Run: headless pygame with SDL's dummy video driver; simulated clock (each Clock.tick advances the game by its frame time, no real sleeping); random seed 0; keys injected as events and as key.get_pressed() state; mouse plan: one left click at the window centre at the start of phase 2, then a move to the lower-right quarter at the start of phase 3.
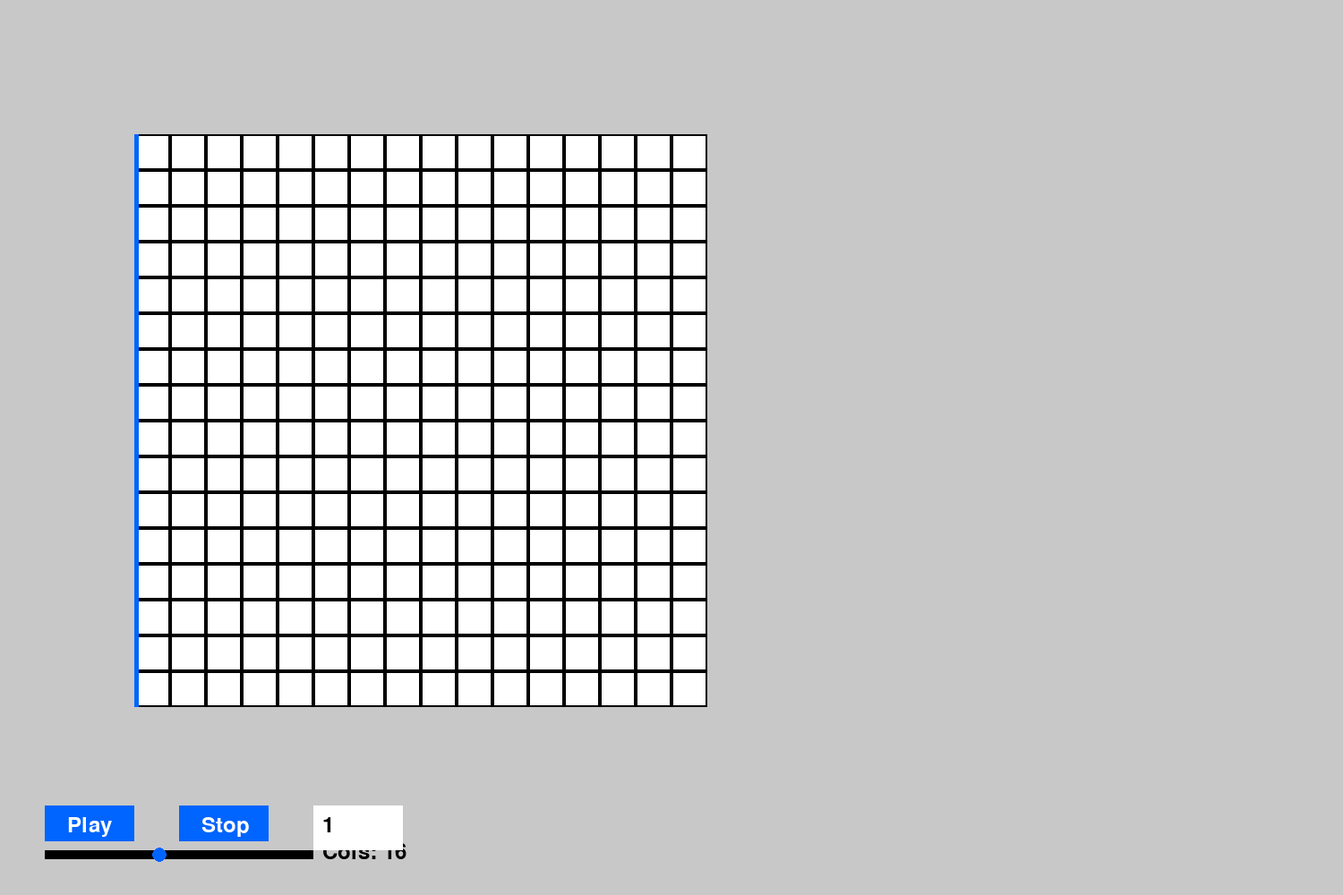
Frame 1 of 4 · flips 1–60 · no input
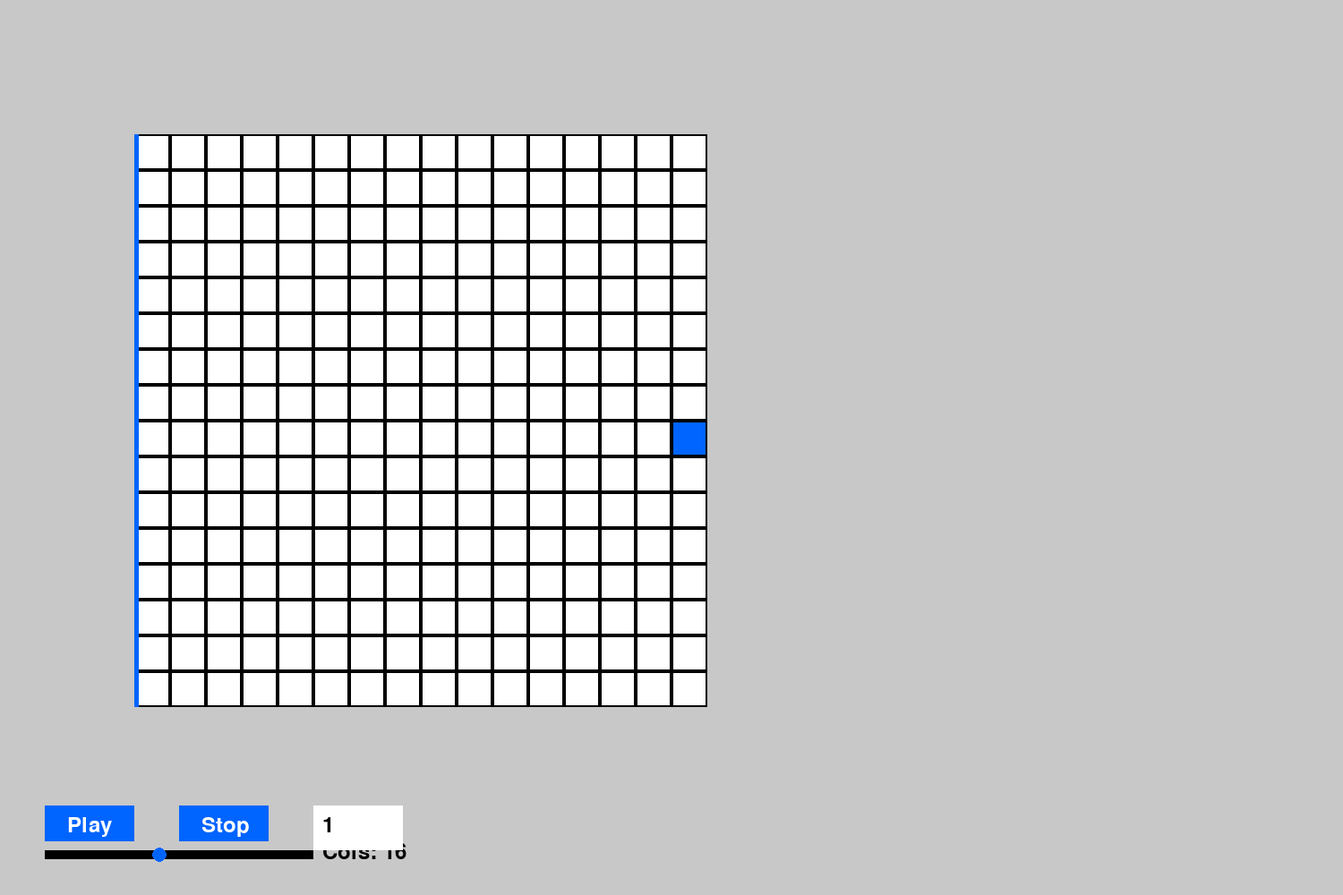
Frame 2 of 4 · flips 61–180 · clicked the window centre · tapped SPACE, RETURN · held RIGHT (→), D
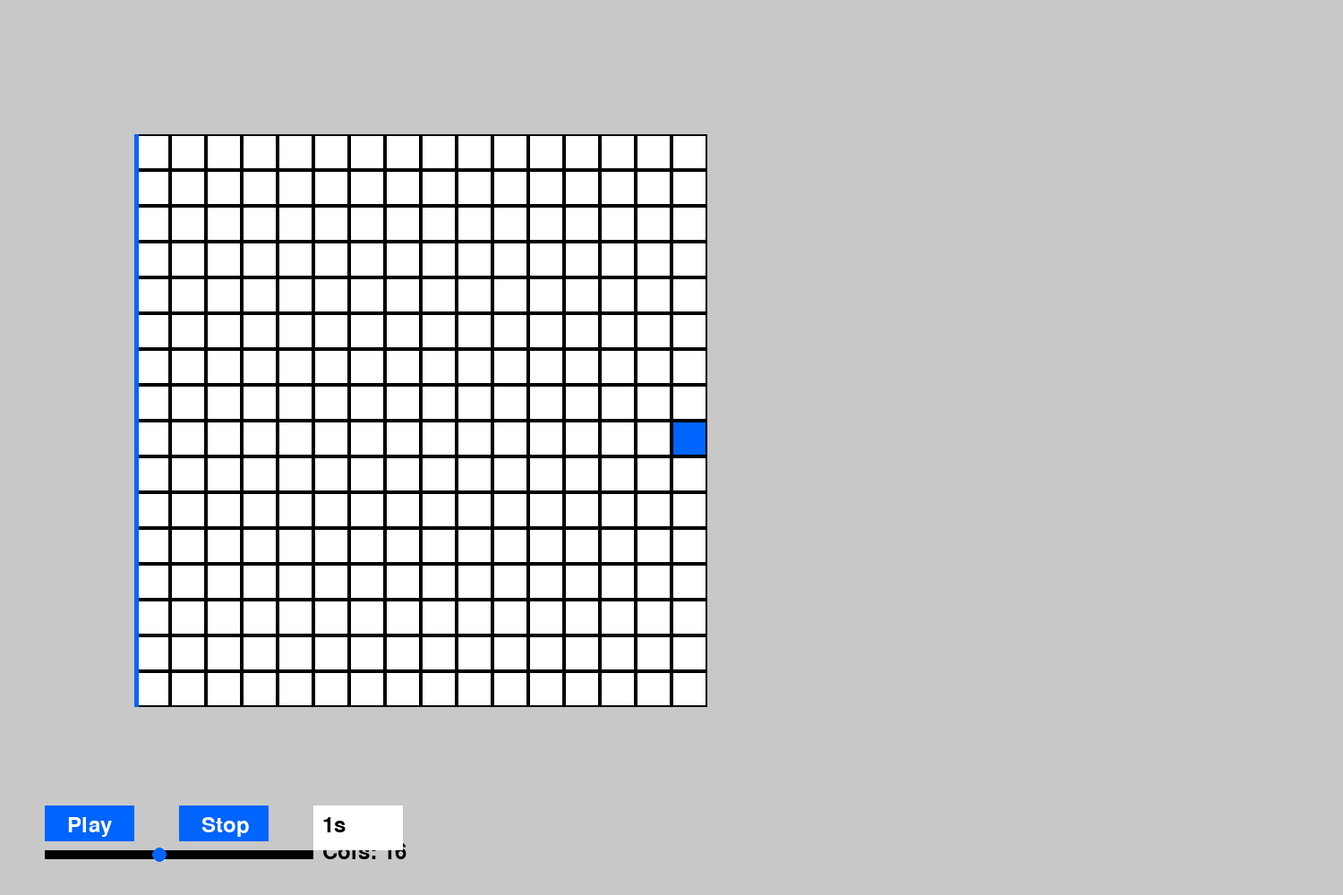
Frame 3 of 4 · flips 181–300 · moved the mouse to the lower-right quarter · held DOWN (↓), S
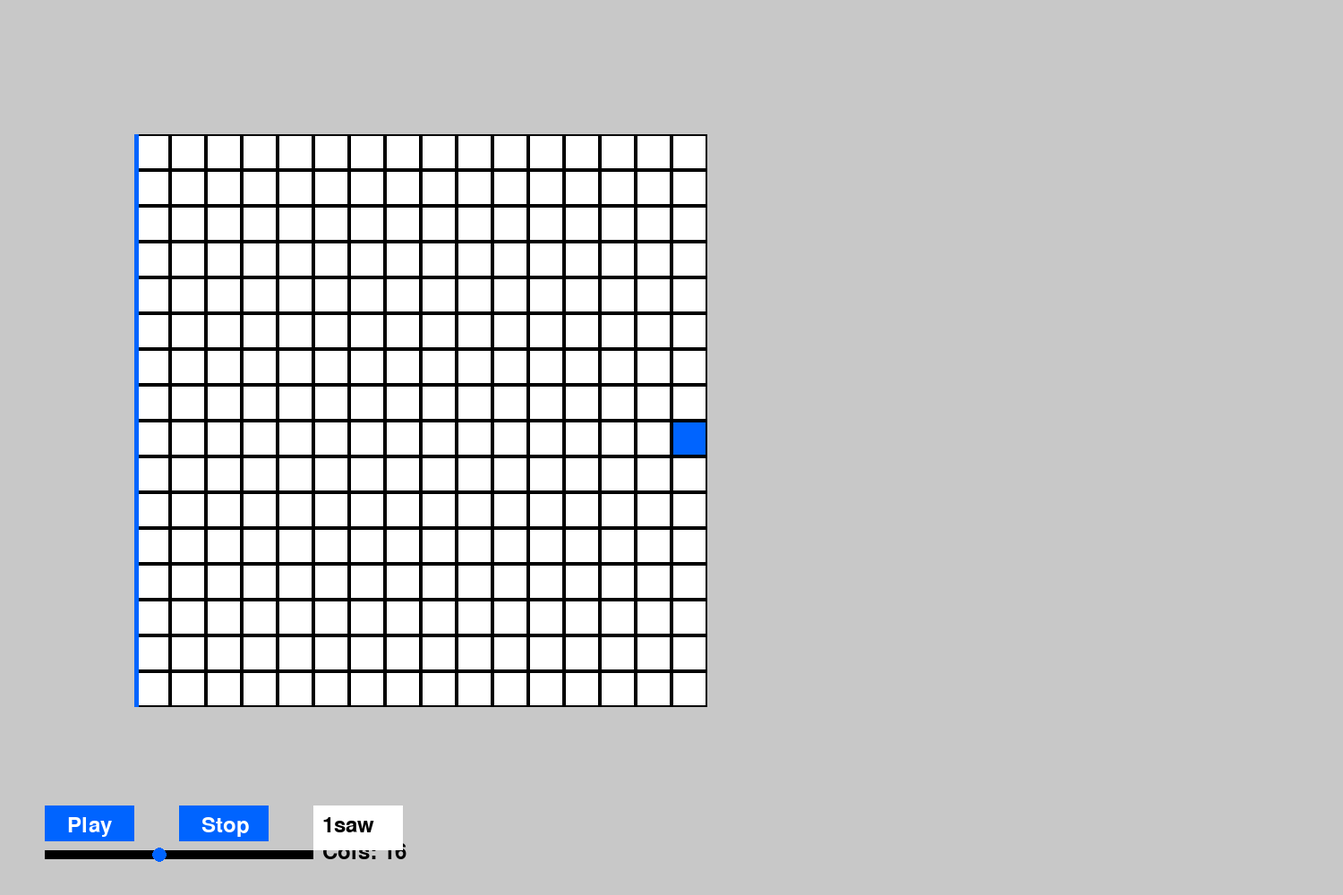
Frame 4 of 4 · flips 301–420 · held LEFT (←), A, UP (↑), W

The pygame program that drew these frames:

import pygame
import time
# Initialize Pygame
pygame.init()

# Constants
WIDTH, HEIGHT = 1500, 1000  # Initial window size
GRID_ROWS = 16  # Number of instruments (tracks)
INITIAL_GRID_COLS = 16  # Initial number of time steps
CELL_SIZE = 40  # Size of each grid cell
FIXED_COL_X_RATIO = 0.1  # Fixed first column at 30% of the window width

# Slider range variables
SLIDER_MIN_VALUE = 4
SLIDER_MAX_VALUE = 32


def get_fixed_col_x():
    return int(WIDTH * FIXED_COL_X_RATIO)


# Colors
WHITE = (255, 255, 255)
BLACK = (0, 0, 0)
GRAY = (200, 200, 200)
BLUE = (0, 100, 255)

# Create window
screen = pygame.display.set_mode((WIDTH, HEIGHT), pygame.RESIZABLE)
pygame.display.set_caption("Chiptune Music Sequencer")

# Slider properties
SLIDER_WIDTH, SLIDER_HEIGHT = 300, 10
SLIDER_MIN, SLIDER_MAX = SLIDER_MIN_VALUE, SLIDER_MAX_VALUE
slider_value = INITIAL_GRID_COLS
font = pygame.font.Font(None, 36)

# Play bar properties
is_playing = False
bps = 1   # Default Beats Per Second
playbar_x = 0
playbar_interval = 1 / bps  # Interval in seconds per step
last_update_time = time.time()
font = pygame.font.Font(None, 36)



play_button = pygame.Rect(50, HEIGHT - 100, 100, 40)
stop_button = pygame.Rect(200, HEIGHT - 100, 100, 40)

# BPM input box
bps_input_box = pygame.Rect(350, HEIGHT - 100, 100, 50)
bps_text = str(bps)


def draw_buttons():
    """Draws the play and stop buttons."""
    pygame.draw.rect(screen, BLUE, play_button)
    pygame.draw.rect(screen, BLUE, stop_button)
    play_text = font.render("Play", True, WHITE)
    stop_text = font.render("Stop", True, WHITE)
    screen.blit(play_text, (play_button.x + 25, play_button.y + 10))
    screen.blit(stop_text, (stop_button.x + 25, stop_button.y + 10))

    # Draw BPM input box
    pygame.draw.rect(screen, WHITE, bps_input_box)
    bps_display = font.render(bps_text, True, BLACK)
    screen.blit(bps_display, (bps_input_box.x + 10, bps_input_box.y + 10))

def draw_slider():
    """Draws the slider for adjusting the number of columns."""
    slider_x = 50  # Keep slider at the bottom left
    slider_y = HEIGHT - 50  # Always below the grid
    pygame.draw.rect(screen, BLACK, (slider_x, slider_y, SLIDER_WIDTH, SLIDER_HEIGHT))
    handle_x = slider_x + ((slider_value - SLIDER_MIN) / (SLIDER_MAX - SLIDER_MIN)) * SLIDER_WIDTH
    pygame.draw.circle(screen, BLUE, (int(handle_x), slider_y + SLIDER_HEIGHT // 2), 8)

    # Display the current grid column number
    value_text = font.render(f"Cols: {slider_value}", True, BLACK)
    screen.blit(value_text, (slider_x + SLIDER_WIDTH + 10, slider_y - 10))

def update_grid():
    """Updates the grid size based on the slider value, keeping the first column fixed at 30% position."""
    global grid, GRID_COLS, GRID_X, playbar_x, playbar_limit
    GRID_COLS = slider_value
    GRID_X = get_fixed_col_x() + CELL_SIZE  # The second column starts right after the fixed column
    playbar_x = GRID_X - 40  # Reset playbar to start position
    playbar_limit = GRID_X + (GRID_COLS - 1) * CELL_SIZE  # Set playbar limit
    for row in range(GRID_ROWS):
        grid[row] = grid[row][:1] + [0] * (GRID_COLS - 1)


def draw_grid():
    """Draws the sequencer grid with the first column fixed at 30% position."""
    fixed_col_x = get_fixed_col_x()
    for row in range(GRID_ROWS):
        for col in range(GRID_COLS):
            x = GRID_X + (col - 1) * CELL_SIZE if col > 0 else fixed_col_x
            y = (HEIGHT - GRID_ROWS * CELL_SIZE - 60) // 2 + row * CELL_SIZE  # Ensure grid doesn't cover the slider
            color = BLUE if grid[row][col] else WHITE
            pygame.draw.rect(screen, color, (x, y, CELL_SIZE, CELL_SIZE))
            pygame.draw.rect(screen, BLACK, (x, y, CELL_SIZE, CELL_SIZE), 2)



def draw_playbar():
    """Draws the play bar that moves across the grid columns based on BPS."""
    global playbar_x, last_update_time
    if is_playing:
        current_time = time.time()
        if current_time - last_update_time >= playbar_interval:
            last_update_time = current_time
            playbar_x += CELL_SIZE
            if playbar_x >= GRID_X + (slider_value - 1) * CELL_SIZE:
                playbar_x = GRID_X -40
    pygame.draw.rect(screen, BLUE, (playbar_x, (HEIGHT - GRID_ROWS * CELL_SIZE - 60) // 2, 5, GRID_ROWS * CELL_SIZE))




def handle_mouse_click(pos):
    """Handles mouse click to toggle notes, adjust the slider, press buttons, or enter BPS."""
    global is_playing, playbar_x, bps_text, bps, playbar_interval
    x, y = pos
    if play_button.collidepoint(x, y):
        is_playing = True
        playbar_x = GRID_X
    elif stop_button.collidepoint(x, y):
        is_playing = False
    elif bps_input_box.collidepoint(x, y):
        bps_text = ""  # Clear input when clicked
    else:
        slider_x = 50  # Match the slider position
        slider_y = HEIGHT - 50
        if slider_x <= x <= slider_x + SLIDER_WIDTH and slider_y - 10 <= y <= slider_y + SLIDER_HEIGHT + 10:
            global slider_value
            slider_value = int(SLIDER_MIN + ((x - slider_x) / SLIDER_WIDTH) * (SLIDER_MAX - SLIDER_MIN))
            update_grid()
        else:
            col = (x - GRID_X) // CELL_SIZE + 1 if x > GRID_X else 0
            row = (y - (HEIGHT - GRID_ROWS * CELL_SIZE - 60) // 2) // CELL_SIZE
            if 0 <= row < GRID_ROWS and 0 <= col < GRID_COLS:
                grid[row][col] = 1 - grid[row][col]  # Toggle on/off



def handle_key_input(event):
    """Handles BPS input typing."""
    global bps_text, bps, playbar_interval
    if event.key == pygame.K_RETURN:
        try:
            bps = float(bps_text)
            playbar_interval = 1 / bps
        except ValueError:
            bps_text = str(bps)  # Reset if invalid
    elif event.key == pygame.K_BACKSPACE:
        bps_text = bps_text[:-1]
    else:
        bps_text += event.unicode

def main():
    """Main loop."""
    global grid, WIDTH, HEIGHT, screen
    grid = [[0 for _ in range(INITIAL_GRID_COLS)] for _ in range(GRID_ROWS)]
    update_grid()
    running = True
    while running:
        screen.fill(GRAY)
        draw_grid()
        draw_slider()
        draw_playbar()
        draw_buttons()

        for event in pygame.event.get():
            if event.type == pygame.QUIT:
                running = False
            elif event.type == pygame.VIDEORESIZE:
                WIDTH, HEIGHT = event.w, event.h
                screen = pygame.display.set_mode((WIDTH, HEIGHT), pygame.RESIZABLE)
                update_grid()
            elif event.type == pygame.MOUSEBUTTONDOWN:
                handle_mouse_click(event.pos)
            elif event.type == pygame.KEYDOWN:
                handle_key_input(event)

        pygame.display.flip()

    pygame.quit()


if __name__ == "__main__":
    main()
